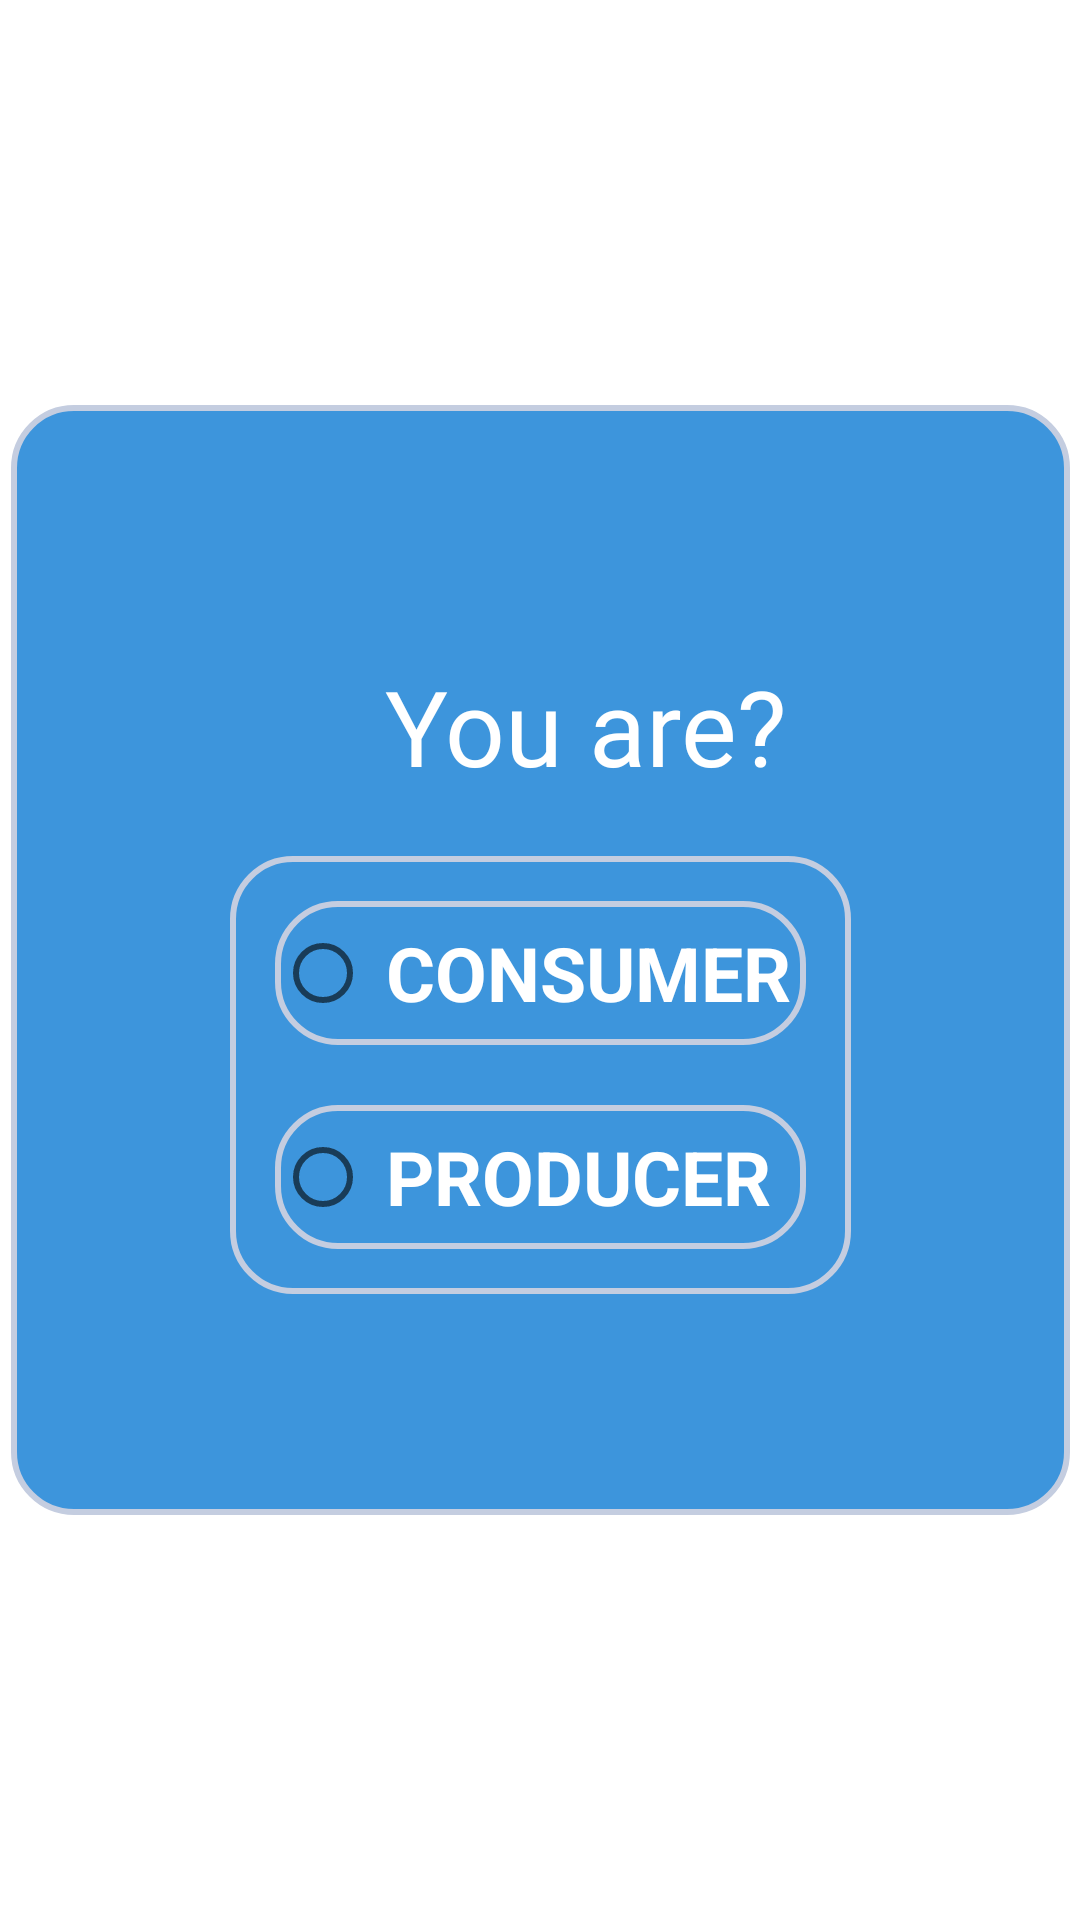

Write the Android layout XML for this screen, with the resource values it uses.
<!-- AndroidManifest.xml: application theme Theme.DairyFarm -->
<!-- res/layout/activity_porc.xml -->
<?xml version="1.0" encoding="utf-8"?>
<androidx.constraintlayout.widget.ConstraintLayout xmlns:android="http://schemas.android.com/apk/res/android"
    xmlns:app="http://schemas.android.com/apk/res-auto"
    xmlns:tools="http://schemas.android.com/tools"
    android:layout_width="match_parent"
    android:layout_height="match_parent"
    android:layout_gravity="center"

    >

    <LinearLayout
        android:id="@+id/linearLayout2"
        android:layout_width="353dp"
        android:layout_height="370dp"
        android:background="@drawable/shape2"
        android:gravity="center"
        android:orientation="vertical"
        app:layout_constraintBottom_toBottomOf="parent"
        app:layout_constraintEnd_toEndOf="parent"
        app:layout_constraintStart_toStartOf="parent"
        app:layout_constraintTop_toTopOf="parent">

        <TextView

            android:layout_width="match_parent"
            android:layout_height="wrap_content"
            android:layout_marginBottom="20dp"
            android:background="@color/green_light"
            android:fontFamily="@font/baloo"
            android:paddingLeft="30dp"
            android:paddingTop="10dp"
            android:text="You are?"
            android:textAlignment="center"
            android:textColor="@color/white"
            android:textSize="35dp">

        </TextView>


        <RadioGroup
            android:id="@id/radio"
            android:layout_width="wrap_content"
            android:layout_height="wrap_content"
            android:background="@drawable/shape2"
            android:padding="15dp"
            app:layout_constraintBottom_toBottomOf="parent"
            app:layout_constraintEnd_toEndOf="parent"
            app:layout_constraintStart_toStartOf="parent"
            app:layout_constraintTop_toBottomOf="@+id/linearLayout2">

            <RadioButton
                android:id="@+id/radioButton"
                android:layout_width="match_parent"
                android:layout_height="wrap_content"
                android:layout_marginLeft="0dp"
                android:layout_marginBottom="20dp"
                android:background="@drawable/shape2"
                android:text="CONSUMER"
                android:textColor="@color/white"
                android:textSize="25dp"
                android:textStyle="bold">

            </RadioButton>

            <RadioButton
                android:id="@+id/radioButton2"
                android:layout_width="match_parent"
                android:layout_height="wrap_content"
                android:layout_marginLeft="0dp"
                android:background="@drawable/shape2"
                android:text="PRODUCER"
                android:textColor="@color/white"
                android:textSize="25dp"
                android:textStyle="bold" />
        </RadioGroup>
    </LinearLayout>

</androidx.constraintlayout.widget.ConstraintLayout>
<!-- resources referenced by this layout -->
<resources>
  <color name="green_light">#3D95DC</color>
  <color name="white">#FFFFFFFF</color>
  <!-- drawable shape2 (drawable) -->
  <shape
      xmlns:android="http://schemas.android.com/apk/res/android"
      android:shape="rectangle"   >
  
      <solid
          android:color="@color/green_light" >
      </solid>
  
      <stroke
          android:width="2dp"
          android:color="#C4CDE0" >
      </stroke>
  
      <padding
          android:left="5dp"
          android:top="5dp"
          android:right="5dp"
          android:bottom="5dp"    >
      </padding>
  
      <corners
          android:radius="20dp">
      </corners>
  
  </shape>
  <style name="Theme.DairyFarm" parent="Theme.MaterialComponents.DayNight.DarkActionBar">
          
          <item name="colorPrimary">@color/green</item>
          <item name="colorPrimaryVariant">@color/green</item>
          <item name="colorOnPrimary">@color/white</item>
          
          <item name="colorSecondary">@color/teal_200</item>
          <item name="colorSecondaryVariant">@color/teal_700</item>
          <item name="colorOnSecondary">@color/black</item>
          
          <item name="android:statusBarColor" tools:targetApi="l">?attr/colorPrimaryVariant</item>
          
  
      </style>
  <color name="green">#3D95DC</color>
  <color name="teal_200">#FF03DAC5</color>
  <color name="teal_700">#FF018786</color>
  <color name="black">#FF000000</color>
</resources>
